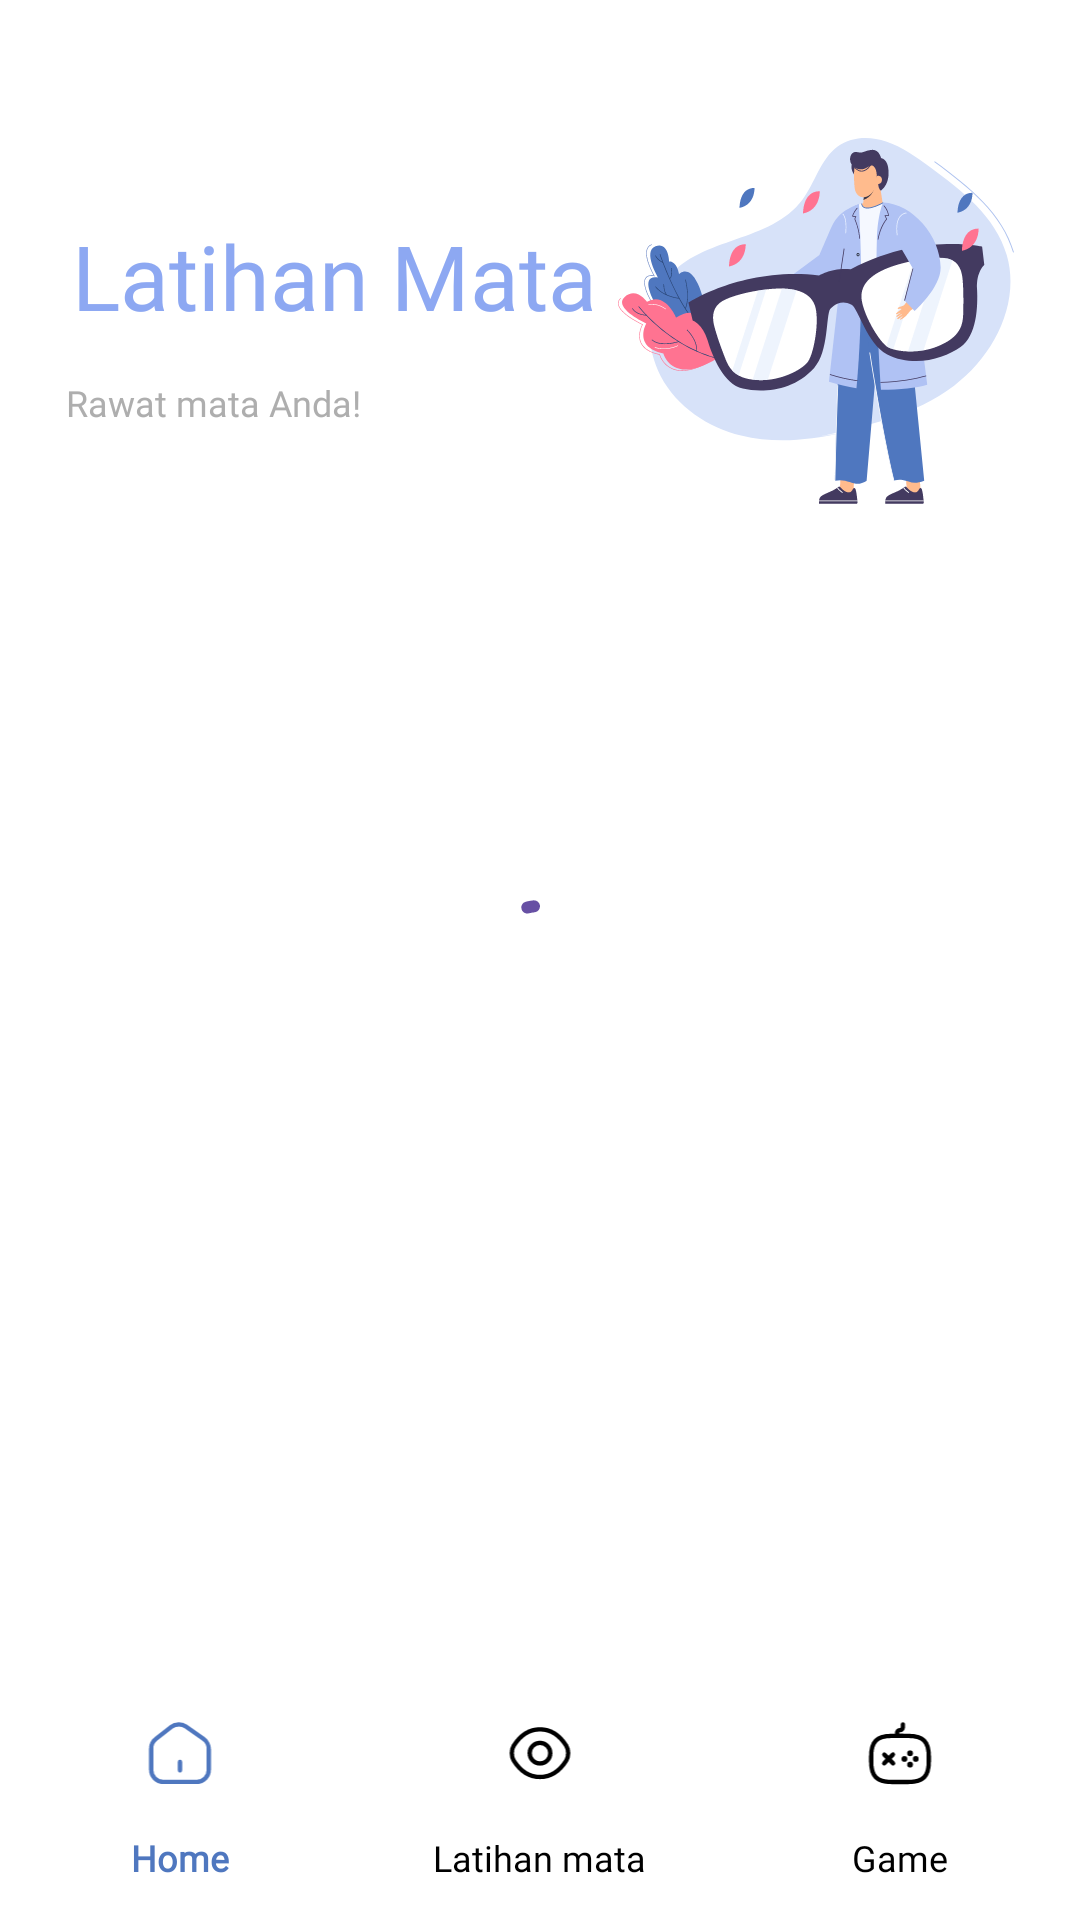

Produce the Android XML layout that renders to this screen, including the resource entries it uses.
<!-- AndroidManifest.xml: application theme Theme.Eye_app -->
<!-- res/layout/activity_latihan.xml -->
<RelativeLayout xmlns:android="http://schemas.android.com/apk/res/android"
    xmlns:app="http://schemas.android.com/apk/res-auto"
    xmlns:tools="http://schemas.android.com/tools"
    android:layout_width="match_parent"
    android:layout_height="match_parent"
    android:background="@color/white"
    android:orientation="vertical"
    tools:context=".LatihanActivity">

    <ScrollView
        android:id="@+id/content_latihan"
        android:layout_width="match_parent"
        android:layout_height="match_parent"
        android:layout_above="@id/bottomNavigationView"
        android:background="@color/white"
        android:fillViewport="true"
        android:scrollbars="none"
        android:paddingHorizontal="22dp">

        <androidx.constraintlayout.widget.ConstraintLayout
            android:layout_width="match_parent"
            android:layout_height="wrap_content"
            android:orientation="vertical"
            android:paddingTop="46dp">

            <LinearLayout
                android:id="@+id/latihan_heading"
                android:layout_width="match_parent"
                android:layout_height="wrap_content"
                android:baselineAligned="false"
                android:gravity="center_vertical"
                android:orientation="horizontal"
                app:layout_constraintEnd_toEndOf="parent"
                app:layout_constraintStart_toStartOf="parent"
                app:layout_constraintTop_toTopOf="parent">

                <LinearLayout
                    android:id="@+id/latihan_text_heading"
                    android:layout_width="0dp"
                    android:layout_height="wrap_content"
                    android:layout_marginEnd="4dp"
                    android:layout_weight="1"
                    android:orientation="vertical">

                    <TextView
                        android:id="@+id/heading1"
                        android:layout_width="match_parent"
                        android:layout_height="wrap_content"
                        android:layout_marginHorizontal="2dp"
                        android:layout_marginBottom="14dp"
                        android:layout_weight="1"
                        android:text="@string/latihan_heading1"
                        android:fontFamily="@font/plusjakartasans_bold"
                        android:textColor="@color/blue_text"
                        android:textSize="30sp" />

                    <TextView
                        android:id="@+id/heading2"
                        android:layout_width="match_parent"
                        android:layout_height="wrap_content"
                        android:layout_weight="1"
                        android:text="@string/desc_title2"
                        android:fontFamily="@font/plusjakartasans_regular"
                        android:textColor="@color/grey_text"
                        android:textSize="12sp" />
                </LinearLayout>

                <LinearLayout
                    android:id="@+id/gambar_hero2"
                    android:layout_width="132dp"
                    android:layout_height="122dp"
                    android:background="@drawable/hero2"
                    android:orientation="vertical">
                </LinearLayout>
            </LinearLayout>

            <androidx.recyclerview.widget.RecyclerView
                android:id="@+id/rv_latihan"
                app:layout_constraintTop_toBottomOf="@id/latihan_heading"
                android:layout_marginTop="48dp"
                app:layout_constraintStart_toStartOf="parent"
                app:layout_constraintEnd_toEndOf="parent"
                android:layout_width="match_parent"
                android:layout_height="wrap_content"
                android:paddingBottom="24dp"/>
        </androidx.constraintlayout.widget.ConstraintLayout>
    </ScrollView>

    <com.google.android.material.progressindicator.CircularProgressIndicator
        android:id="@+id/progress_bar"
        android:layout_width="wrap_content"
        android:layout_height="wrap_content"
        android:indeterminate="true"
        android:layout_centerInParent="true" />

    <com.google.android.material.bottomnavigation.BottomNavigationView
        android:id="@+id/bottomNavigationView"
        android:layout_width="match_parent"
        android:layout_height="wrap_content"
        android:layout_gravity="bottom"
        android:layout_alignParentBottom="true"
        android:background="@android:color/white"
        app:itemIconTint="@color/bottom_nav_color"
        app:itemTextColor="@color/bottom_nav_color"
        app:labelVisibilityMode="labeled"
        app:menu="@menu/bottom_nav_menu"
        app:itemTextAppearanceActive="@style/BottomNavigationViewActiveTextAppearance"
        app:itemTextAppearanceInactive="@style/BottomNavigationViewInactiveTextAppearance"
        app:itemActiveIndicatorStyle="@style/CustomNav"/>
</RelativeLayout>
<!-- resources referenced by this layout -->
<resources>
  <color name="blue_text">#8DA8F2</color>
  <color name="grey_text">#AEAEAE</color>
  <color name="white">#FFFFFFFF</color>
  <!-- drawable hero2: vector/xml drawable (drawable, 17761 chars, omitted) -->
  <string name="desc_title2">Rawat mata Anda!</string>
  <string name="latihan_heading1">Latihan Mata</string>
  <style name="BottomNavigationViewActiveTextAppearance" parent="TextAppearance.AppCompat.Caption">
          <item name="fontFamily">@font/plusjakartasans_medium</item>
          <item name="android:textSize">12sp</item>
      </style>
  <style name="BottomNavigationViewInactiveTextAppearance" parent="TextAppearance.AppCompat.Caption">
          <item name="fontFamily">@font/plusjakartasans_medium</item>
          <item name="android:textSize">12sp</item>
      </style>
  <style name="CustomNav">
          <item name="itemActiveIndicatorStyle">@color/transparent</item>
      </style>
  <style name="Theme.Eye_app" parent="Base.Theme.Eye_app" />
  <color name="transparent">#00FFFFFF</color>
  <style name="Base.Theme.Eye_app" parent="Theme.Material3.DayNight.NoActionBar">
          
          <item name="colorPrimaryDark">@color/ColorPrimaryDark</item>
      </style>
  <color name="ColorPrimaryDark">#8DA8F2</color>
</resources>
